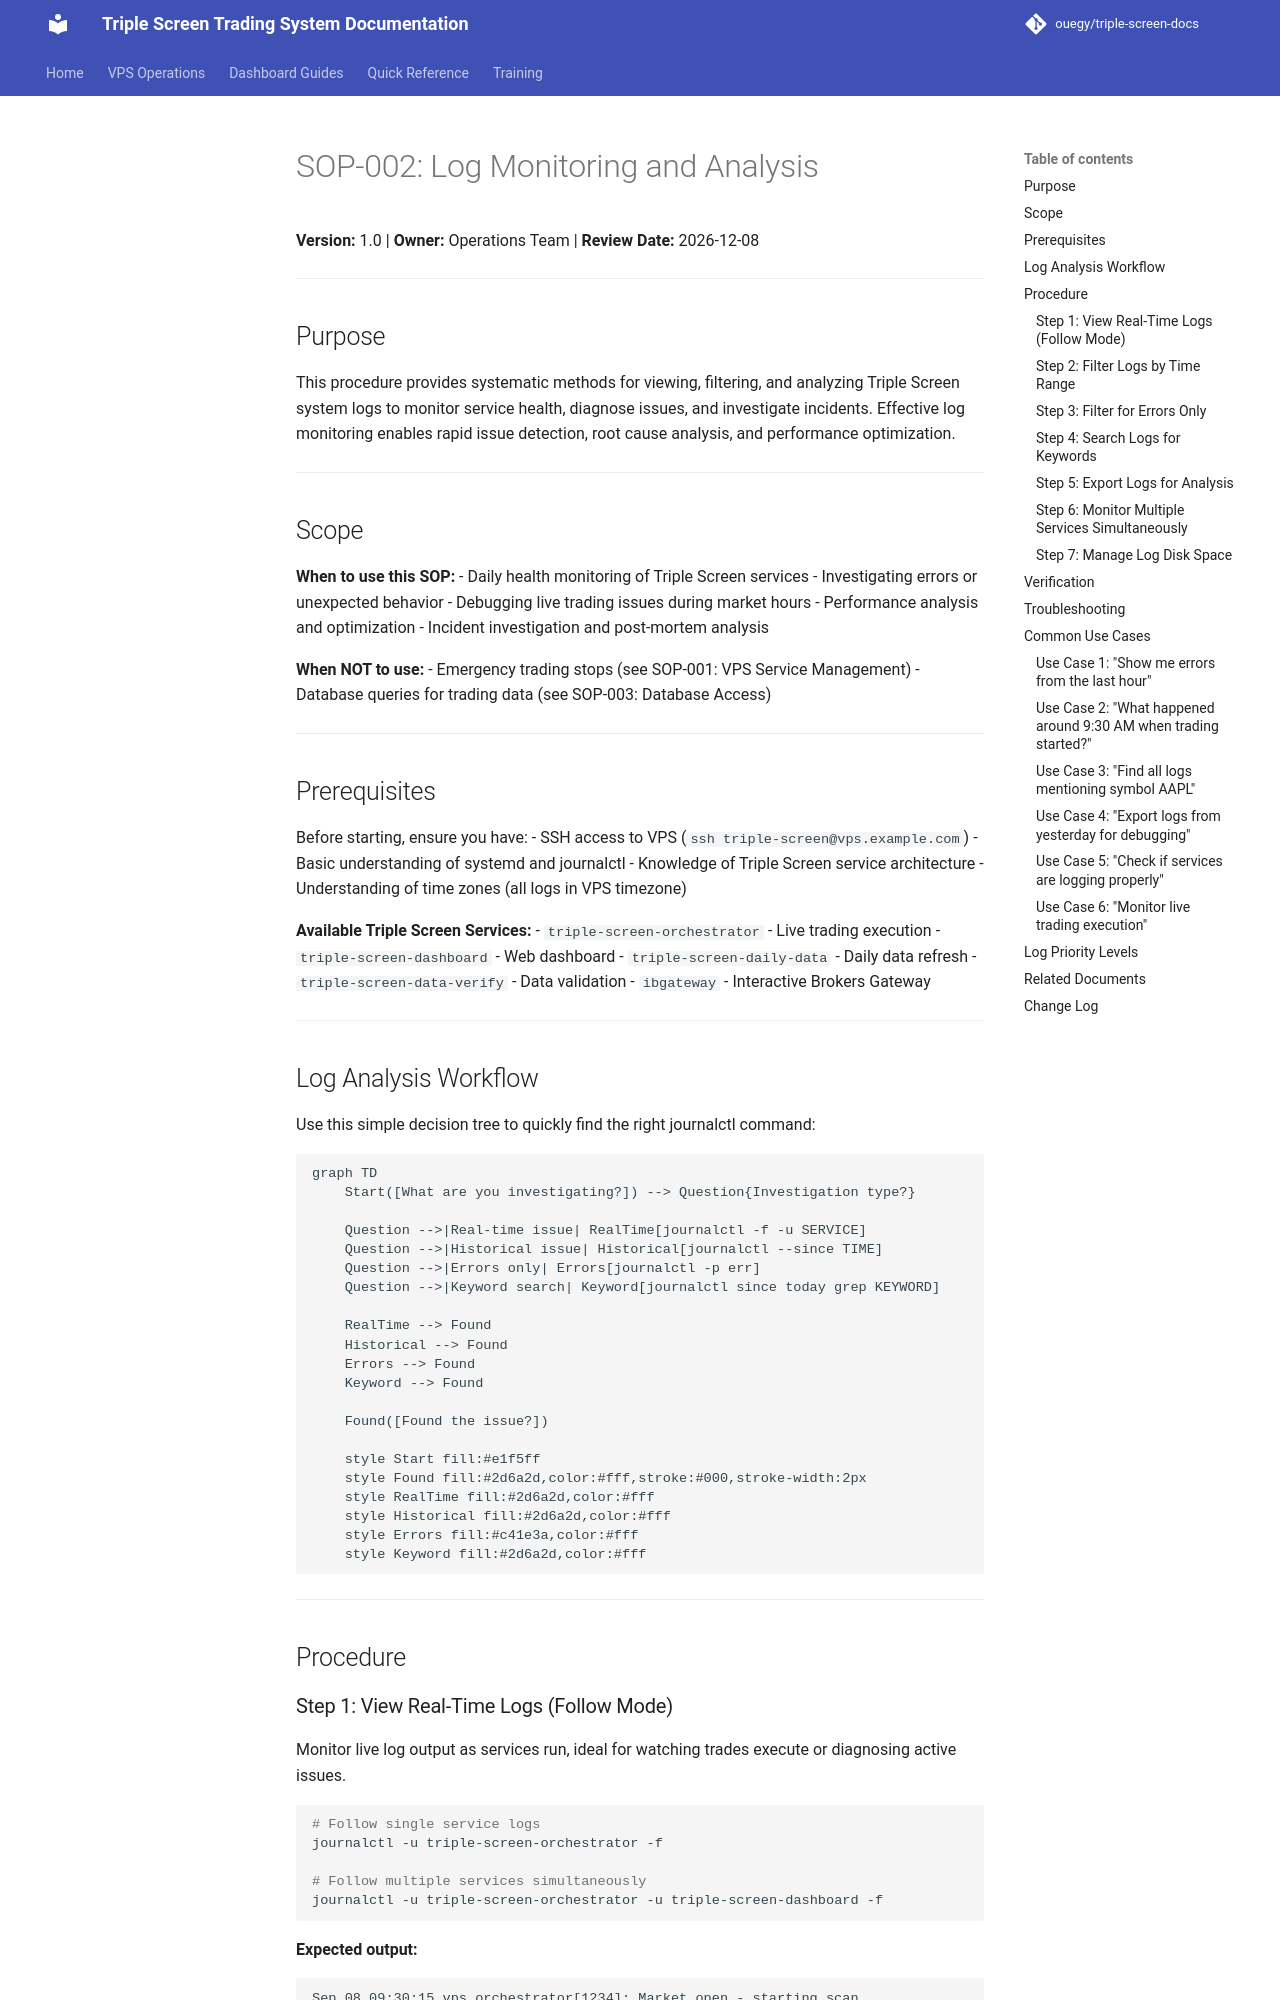

repository: ouegy/triple-screen-docs · page: SOP-002-log-monitoring/index.html · generator: mkdocs

# SOP-002: Log Monitoring and Analysis

**Version:** 1.0 | **Owner:** Operations Team | **Review Date:** 2026-12-08

---

## Purpose

This procedure provides systematic methods for viewing, filtering, and analyzing Triple Screen system logs to monitor service health, diagnose issues, and investigate incidents. Effective log monitoring enables rapid issue detection, root cause analysis, and performance optimization.

---

## Scope

**When to use this SOP:**
- Daily health monitoring of Triple Screen services
- Investigating errors or unexpected behavior
- Debugging live trading issues during market hours
- Performance analysis and optimization
- Incident investigation and post-mortem analysis

**When NOT to use:**
- Emergency trading stops (see SOP-001: VPS Service Management)
- Database queries for trading data (see SOP-003: Database Access)

---

## Prerequisites

Before starting, ensure you have:
-  SSH access to VPS (`ssh triple-screen@vps.example.com`)
-  Basic understanding of systemd and journalctl
-  Knowledge of Triple Screen service architecture
-  Understanding of time zones (all logs in VPS timezone)

**Available Triple Screen Services:**
- `triple-screen-orchestrator` - Live trading execution
- `triple-screen-dashboard` - Web dashboard
- `triple-screen-daily-data` - Daily data refresh
- `triple-screen-data-verify` - Data validation
- `ibgateway` - Interactive Brokers Gateway

---

## Log Analysis Workflow

Use this simple decision tree to quickly find the right journalctl command:

```mermaid
graph TD
    Start([What are you investigating?]) --> Question{Investigation type?}

    Question -->|Real-time issue| RealTime[journalctl -f -u SERVICE]
    Question -->|Historical issue| Historical[journalctl --since TIME]
    Question -->|Errors only| Errors[journalctl -p err]
    Question -->|Keyword search| Keyword[journalctl since today grep KEYWORD]

    RealTime --> Found
    Historical --> Found
    Errors --> Found
    Keyword --> Found

    Found([Found the issue?])

    style Start fill:#e1f5ff
    style Found fill:#2d6a2d,color:#fff,stroke:#000,stroke-width:2px
    style RealTime fill:#2d6a2d,color:#fff
    style Historical fill:#2d6a2d,color:#fff
    style Errors fill:#c41e3a,color:#fff
    style Keyword fill:#2d6a2d,color:#fff
```

---

## Procedure
